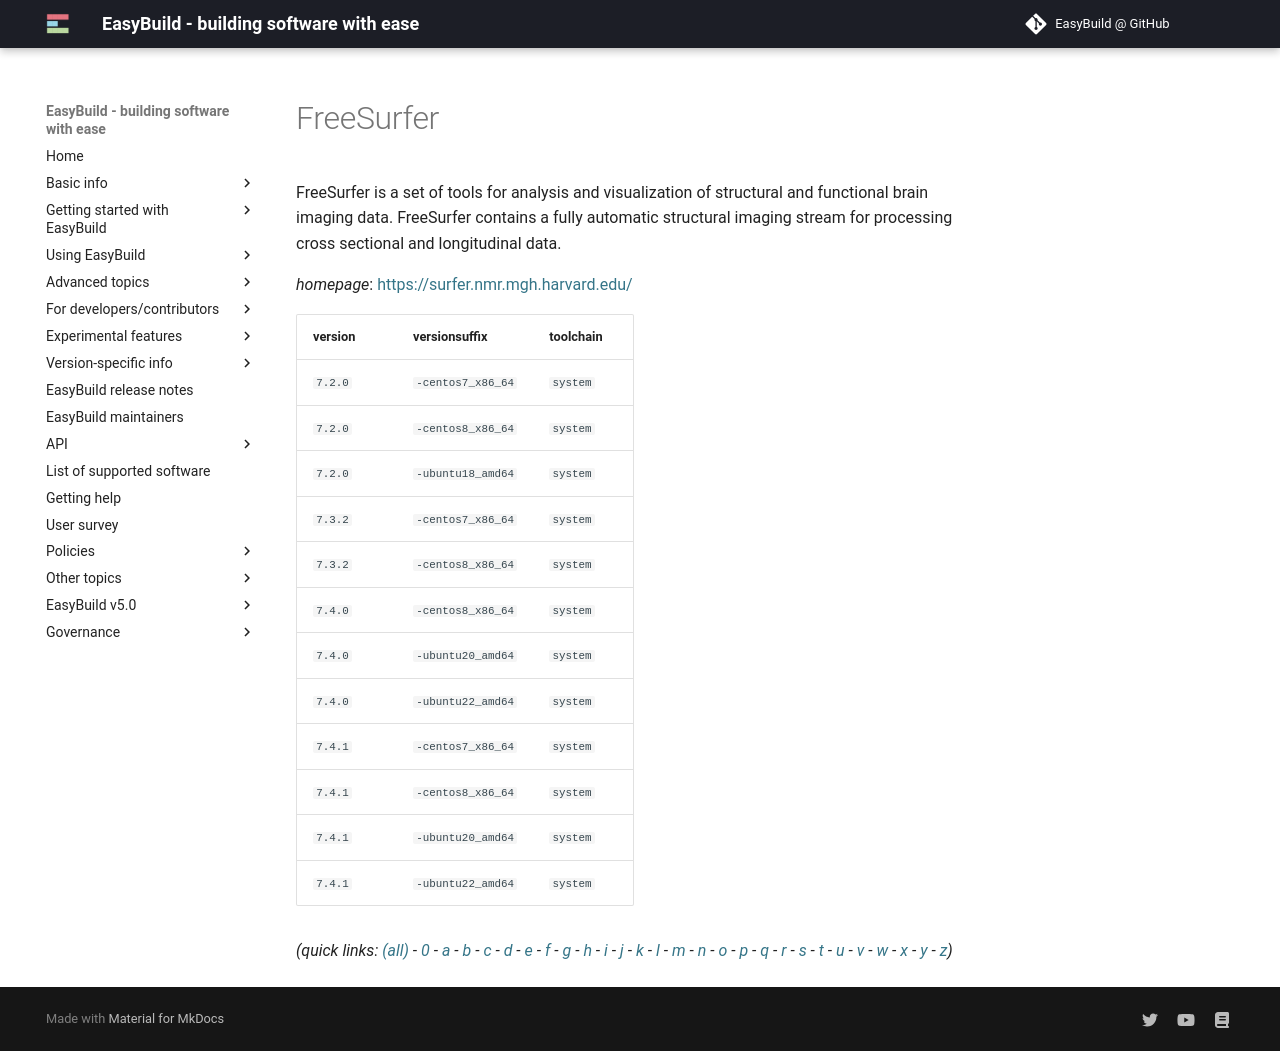

repository: easybuilders/easybuild-docs · page: version-specific/supported-software/f/FreeSurfer/index.html · generator: mkdocs

---
search:
  boost: 0.5
---
# FreeSurfer

FreeSurfer is a set of tools for analysis and visualization of structural and functional brain imaging data.  FreeSurfer contains a fully automatic structural imaging stream for processing cross sectional and longitudinal data.

*homepage*: <https://surfer.nmr.mgh.harvard.edu/>

version | versionsuffix | toolchain
--------|---------------|----------
``7.2.0`` | ``-centos7_x86_64`` | ``system``
``7.2.0`` | ``-centos8_x86_64`` | ``system``
``7.2.0`` | ``-ubuntu18_amd64`` | ``system``
``7.3.2`` | ``-centos7_x86_64`` | ``system``
``7.3.2`` | ``-centos8_x86_64`` | ``system``
``7.4.0`` | ``-centos8_x86_64`` | ``system``
``7.4.0`` | ``-ubuntu20_amd64`` | ``system``
``7.4.0`` | ``-ubuntu22_amd64`` | ``system``
``7.4.1`` | ``-centos7_x86_64`` | ``system``
``7.4.1`` | ``-centos8_x86_64`` | ``system``
``7.4.1`` | ``-ubuntu20_amd64`` | ``system``
``7.4.1`` | ``-ubuntu22_amd64`` | ``system``


*(quick links: [(all)](../index.md) - [0](../0/index.md) - [a](../a/index.md) - [b](../b/index.md) - [c](../c/index.md) - [d](../d/index.md) - [e](../e/index.md) - [f](../f/index.md) - [g](../g/index.md) - [h](../h/index.md) - [i](../i/index.md) - [j](../j/index.md) - [k](../k/index.md) - [l](../l/index.md) - [m](../m/index.md) - [n](../n/index.md) - [o](../o/index.md) - [p](../p/index.md) - [q](../q/index.md) - [r](../r/index.md) - [s](../s/index.md) - [t](../t/index.md) - [u](../u/index.md) - [v](../v/index.md) - [w](../w/index.md) - [x](../x/index.md) - [y](../y/index.md) - [z](../z/index.md))*
